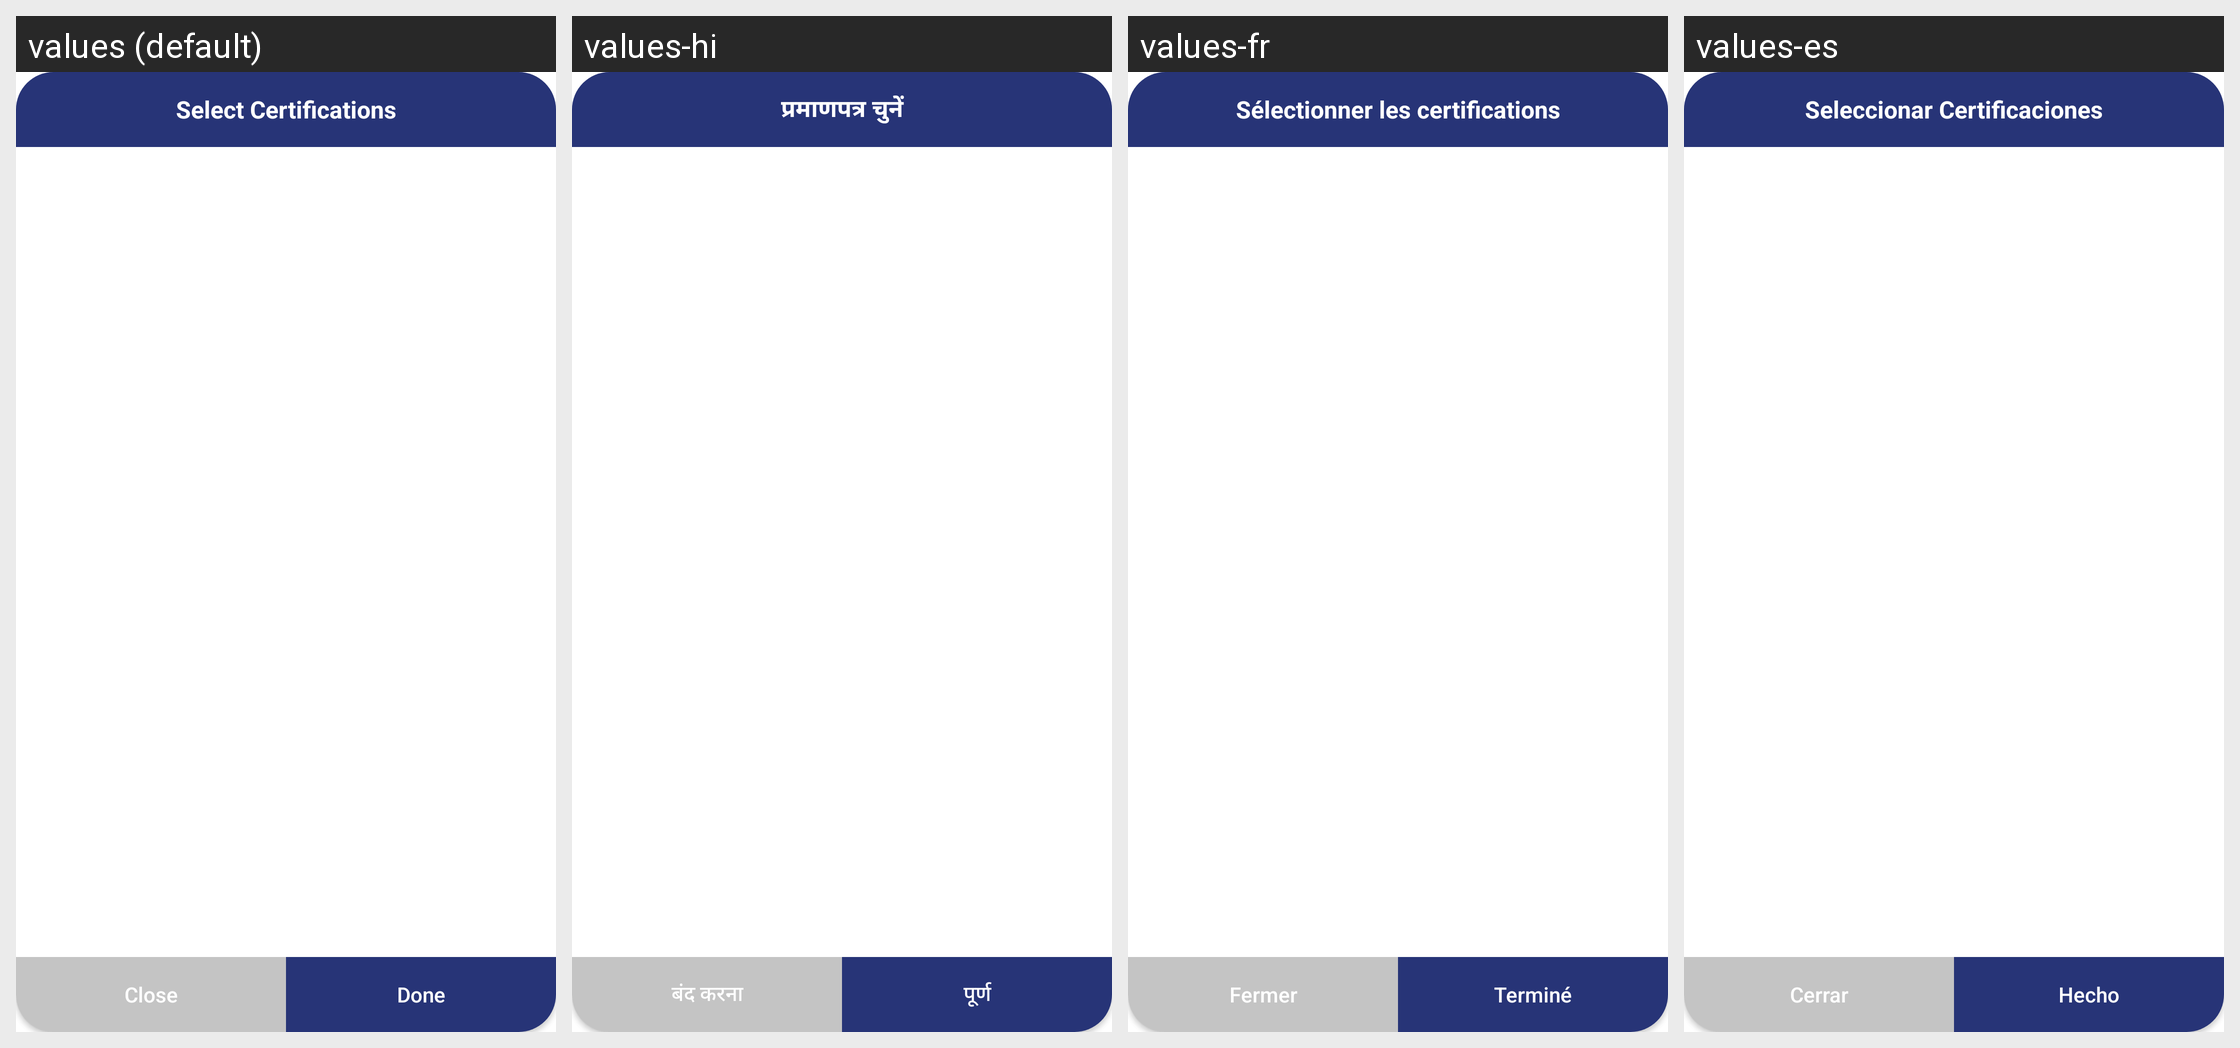

Here is an Android app screen in its default locale and in the app's own translations. Write out the translated-string differences for the strings that appear on this screen.
Android screen res/layout/dialogbox_addcertificate.xml rendered under 4 locales, left to right: values (default), values-hi, values-fr, values-es. Device: Nexus 5 (rendered at 1080×1920; each locale shown at half size, 540×960, under a caption strip naming it); theme Theme.Skils.
Other locales in the repository, not shown: values-ar, values-ml, values-ta.
Strings drawn on this screen, with the default value and each locale's value (text and hints the layout hard-codes, and strings that could not be matched under every locale, appear in the picture but are not listed):

select_certifications
  values: Select Certifications
  values-hi: प्रमाणपत्र चुनें
  values-fr: Sélectionner les certifications
  values-es: Seleccionar Certificaciones

close
  values: Close
  values-hi: बंद करना
  values-fr: Fermer
  values-es: Cerrar

done
  values: Done
  values-hi: पूर्ण
  values-fr: Terminé
  values-es: Hecho
